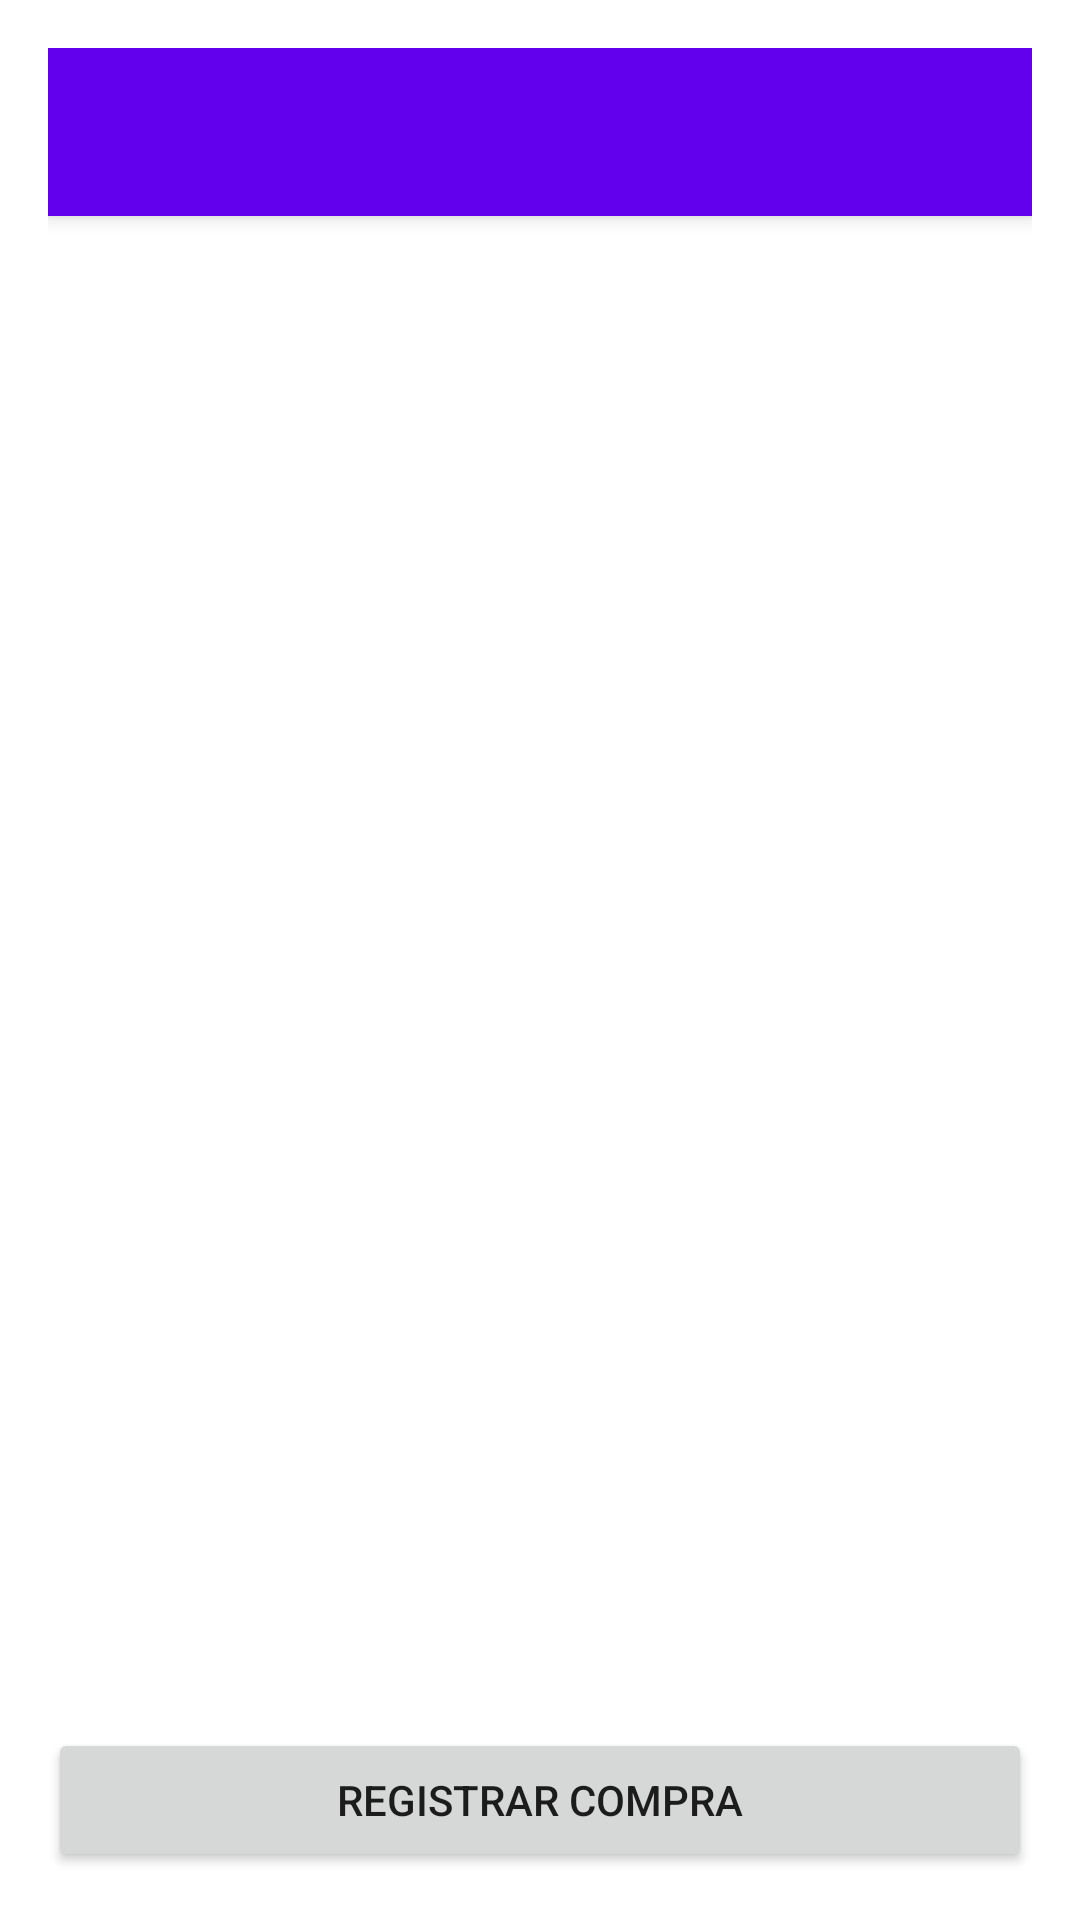

Reconstruct the res/layout file that produces this screen, plus the resources it refers to.
<!-- AndroidManifest.xml: application theme Theme.AndroidMaster -->
<!-- res/layout/activity_compras.xml -->
<?xml version="1.0" encoding="utf-8"?>
<LinearLayout xmlns:android="http://schemas.android.com/apk/res/android"
    android:layout_width="match_parent"
    android:layout_height="match_parent"
    android:orientation="vertical"
    android:padding="16dp">

    
    <androidx.appcompat.widget.Toolbar
        android:id="@+id/toolbar"
        android:layout_width="match_parent"
        android:layout_height="wrap_content"
        android:title="Compras"
        android:background="?attr/colorPrimary"
        android:elevation="4dp" />

    
    <androidx.recyclerview.widget.RecyclerView
        android:id="@+id/recyclerCompras"
        android:layout_width="match_parent"
        android:layout_height="0dp"
        android:layout_weight="1" />

    
    <Button
        android:id="@+id/btnRegistrarCompra"
        android:layout_width="match_parent"
        android:layout_height="wrap_content"
        android:text="Registrar Compra" />
</LinearLayout>
<!-- resources referenced by this layout -->
<resources>
  <style name="Theme.AndroidMaster" parent="Theme.MaterialComponents.DayNight.DarkActionBar">
          
          <item name="colorPrimary">@color/purple_500</item>
          <item name="colorPrimaryVariant">@color/purple_700</item>
          <item name="colorOnPrimary">@color/white</item>
          
          <item name="colorSecondary">@color/teal_200</item>
          <item name="colorSecondaryVariant">@color/teal_700</item>
          <item name="colorOnSecondary">@color/black</item>
          
          <item name="android:statusBarColor">?attr/colorPrimaryVariant</item>
          
      </style>
  <!-- not gathered from this repository: default colours our renderer supplied (Android Studio template values) -->
  <color name="purple_500">#FF6200EE</color>
  <color name="purple_700">#FF3700B3</color>
  <color name="teal_200">#FF03DAC5</color>
  <color name="teal_700">#FF018786</color>
  <color name="black">#FF000000</color>
  <color name="white">#FFFFFFFF</color>
</resources>
